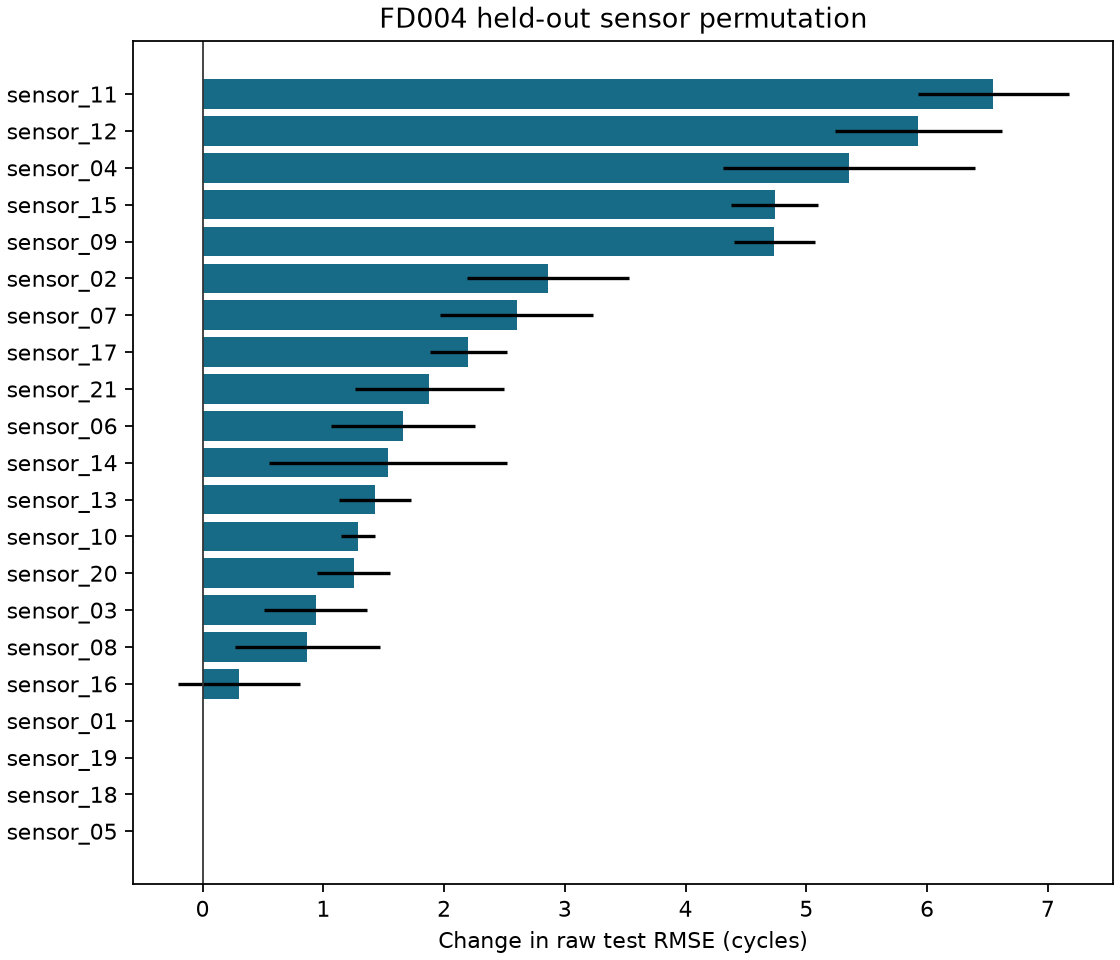

The data file committed next to this chart (first rows):
sensor, rmse_change_cycles_mean, rmse_change_cycles_sample_sd
sensor_01, 7.99905848225535e-09, 1.7886438522319253e-08
sensor_02, 2.863, 0.6725
sensor_03, 0.9359, 0.4235
sensor_04, 5.35, 1.044
sensor_05, 0.0, 0.0
sensor_06, 1.66, 0.5982
sensor_07, 2.601, 0.6357
sensor_08, 0.8673, 0.6012
sensor_09, 4.735, 0.3341
sensor_10, 1.285, 0.1391
sensor_11, 6.549, 0.6246
sensor_12, 5.926, 0.6925
sensor_13, 1.426, 0.2963
sensor_14, 1.537, 0.9842
sensor_15, 4.737, 0.3577
sensor_16, 0.3004, 0.5058
sensor_17, 2.2, 0.3197
sensor_18, 0.0, 0.0
sensor_19, 0.0, 0.0
sensor_20, 1.251, 0.3012
sensor_21, 1.877, 0.6179
